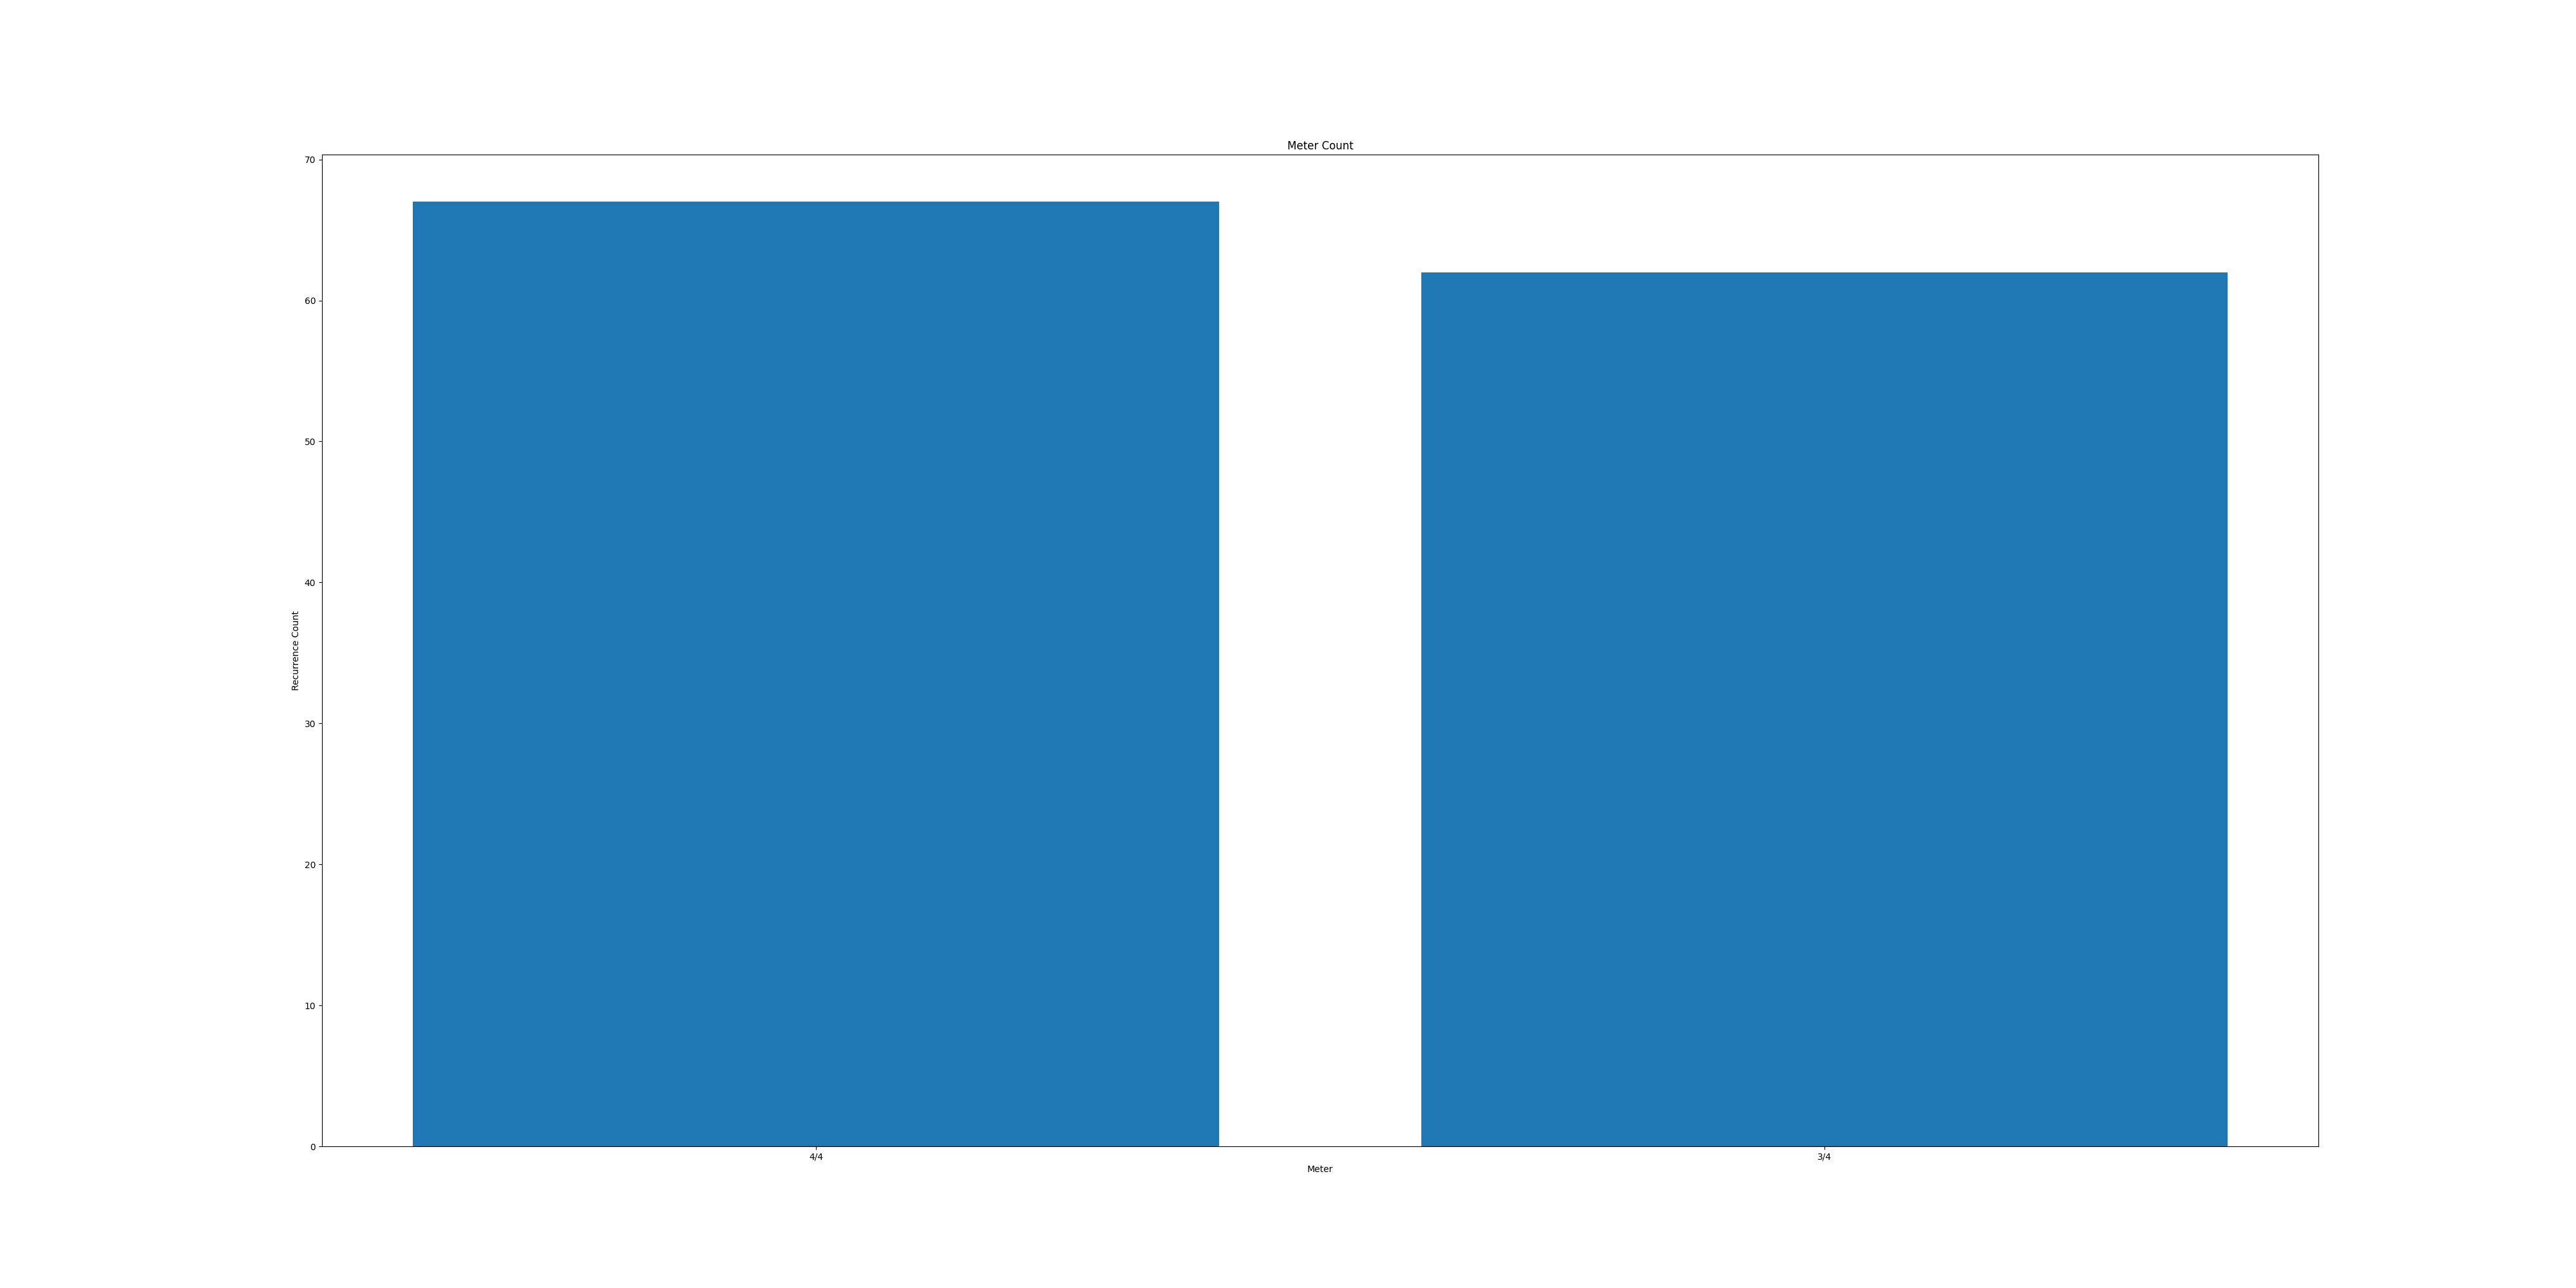

The file beside this chart, header and first rows:
Meter, Counter
4/4, 67
3/4, 62
